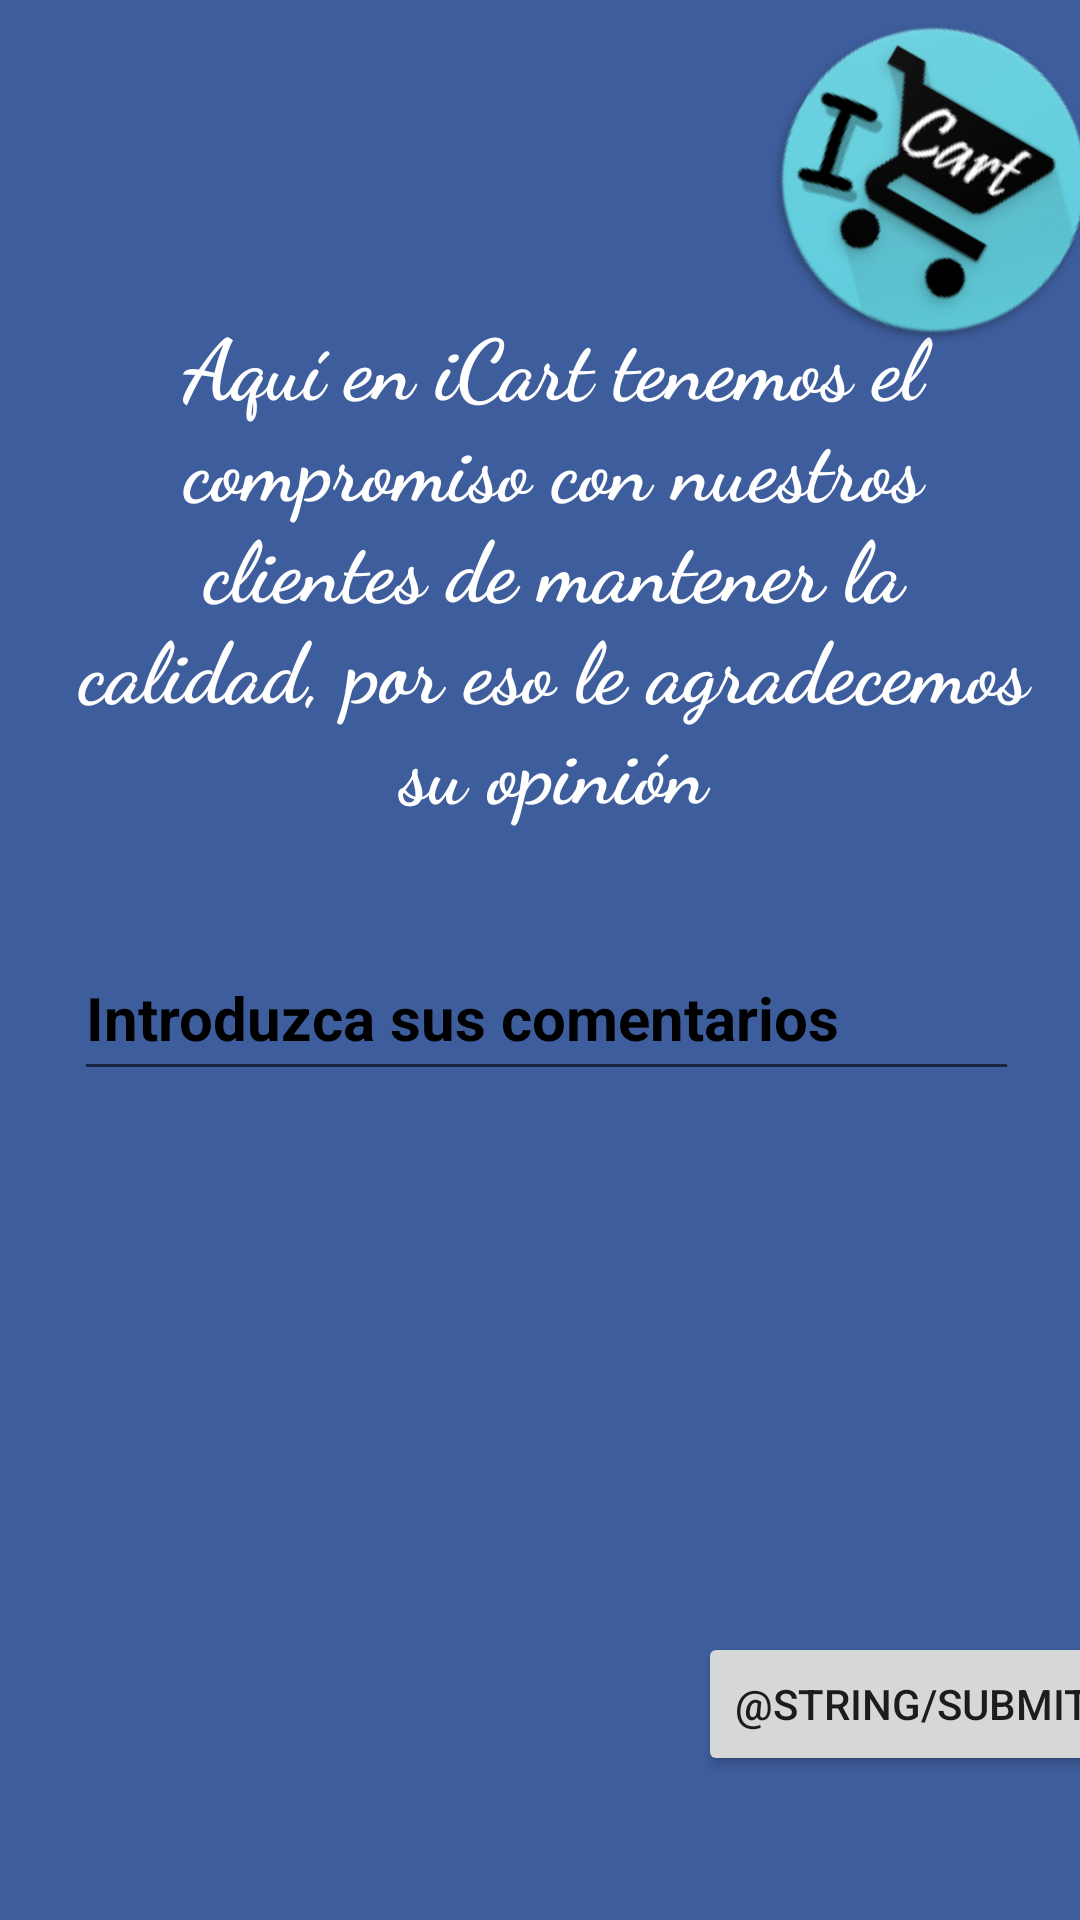

This screen was rendered from an Android layout file. Write that file and the resources it references.
<!-- AndroidManifest.xml: application theme Theme.ICartFinal -->
<!-- res/layout/activity_feedback.xml -->
<?xml version="1.0" encoding="utf-8"?>
<androidx.constraintlayout.widget.ConstraintLayout xmlns:android="http://schemas.android.com/apk/res/android"
    xmlns:app="http://schemas.android.com/apk/res-auto"
    xmlns:tools="http://schemas.android.com/tools"
    android:layout_width="match_parent"
    android:layout_height="match_parent"
    android:background="#C3032C7E"
    tools:context=".FeedBackActivity">

    <TextView
        android:id="@+id/textView"
        android:layout_width="223dp"
        android:layout_height="73dp"
        android:layout_marginStart="50dp"
        android:layout_marginTop="88dp"
        android:layout_marginEnd="94dp"
        android:layout_marginBottom="570dp"
        android:fontFamily="cursive"
        android:text="@string/feedback"
        android:textAlignment="center"
        android:textColor="#FFFFFF"
        android:textSize="60sp"
        android:textStyle="bold|italic"
        app:layout_constraintBottom_toBottomOf="parent"
        app:layout_constraintEnd_toEndOf="parent"
        app:layout_constraintHorizontal_bias="0.0"
        app:layout_constraintStart_toStartOf="parent"
        app:layout_constraintTop_toTopOf="parent"
        app:layout_constraintVertical_bias="1.0" />

    <TextView
        android:id="@+id/textView2"
        android:layout_width="319dp"
        android:layout_height="185dp"
        android:layout_marginStart="50dp"
        android:layout_marginTop="32dp"
        android:layout_marginEnd="50dp"
        android:layout_marginBottom="408dp"
        android:fontFamily="cursive"
        android:text="Aquí en iCart tenemos el compromiso con nuestros clientes de mantener la calidad, por eso le agradecemos su opinión"
        android:textAlignment="center"
        android:textColor="#FFFFFF"
        android:textSize="28sp"
        android:textStyle="bold"
        app:layout_constraintBottom_toBottomOf="parent"
        app:layout_constraintEnd_toEndOf="parent"
        app:layout_constraintHorizontal_bias="0.428"
        app:layout_constraintStart_toStartOf="parent"
        app:layout_constraintTop_toBottomOf="@+id/textView"
        app:layout_constraintVertical_bias="0.0" />

    <EditText
        android:id="@+id/editTextTextMultiLine"
        android:layout_width="315dp"
        android:layout_height="48dp"
        android:layout_marginStart="50dp"
        android:layout_marginTop="30dp"
        android:layout_marginEnd="46dp"
        android:layout_marginBottom="278dp"
        android:autofillHints=""
        android:ems="10"
        android:gravity="start|top"
        android:hint="Introduzca sus comentarios"
        android:inputType="textMultiLine"
        android:textColor="#F3F3F3"
        android:textColorHint="#000000"
        android:textSize="20sp"
        android:textStyle="bold"
        app:layout_constraintBottom_toBottomOf="parent"
        app:layout_constraintEnd_toEndOf="parent"
        app:layout_constraintStart_toStartOf="parent"
        app:layout_constraintTop_toBottomOf="@+id/textView2" />

    <Button
        android:id="@+id/submit_Feedback"
        android:layout_width="wrap_content"
        android:layout_height="wrap_content"
        android:layout_marginStart="264dp"
        android:layout_marginTop="178dp"
        android:layout_marginEnd="16dp"
        android:layout_marginBottom="46dp"
        android:text="@string/submit"
        app:icon="@android:drawable/ic_menu_rotate"
        app:iconTint="#FFFFFF"
        app:layout_constraintBottom_toBottomOf="parent"
        app:layout_constraintEnd_toEndOf="parent"
        app:layout_constraintStart_toStartOf="parent"
        app:layout_constraintTop_toBottomOf="@+id/editTextTextMultiLine" />

    <ImageView
        android:id="@+id/imageView"
        android:layout_width="117dp"
        android:layout_height="110dp"
        android:layout_marginStart="5dp"
        android:layout_marginTop="51dp"
        android:layout_marginEnd="16dp"
        android:layout_marginBottom="33dp"
        android:rotation="30"
        app:layout_constraintBottom_toTopOf="@+id/textView2"
        app:layout_constraintEnd_toEndOf="parent"
        app:layout_constraintStart_toEndOf="@+id/textView"
        app:layout_constraintTop_toTopOf="parent"
        app:srcCompat="@drawable/logo"
        android:contentDescription="TODO" />

</androidx.constraintlayout.widget.ConstraintLayout>
<!-- resources referenced by this layout -->
<resources>
  <!-- drawable logo: png bitmap (drawable-v24, 15182 bytes) -->
  <style name="Theme.ICartFinal" parent="Theme.MaterialComponents.DayNight.DarkActionBar">
          
          <item name="colorPrimary">#C3032C7E</item>
          <item name="colorPrimaryVariant">@color/purple_700</item>
          <item name="colorOnPrimary">@color/white</item>
          
          <item name="colorSecondary">@color/teal_200</item>
          <item name="colorSecondaryVariant">@color/teal_700</item>
          <item name="colorOnSecondary">@color/black</item>
          
          <item name="android:statusBarColor" tools:targetApi="l">?attr/colorPrimaryVariant</item>
          
      </style>
  <!-- not gathered from this repository: default colours our renderer supplied (Android Studio template values) -->
  <color name="purple_700">#FF3700B3</color>
  <color name="teal_200">#FF03DAC5</color>
  <color name="teal_700">#FF018786</color>
  <color name="black">#FF000000</color>
  <color name="white">#FFFFFFFF</color>
</resources>
